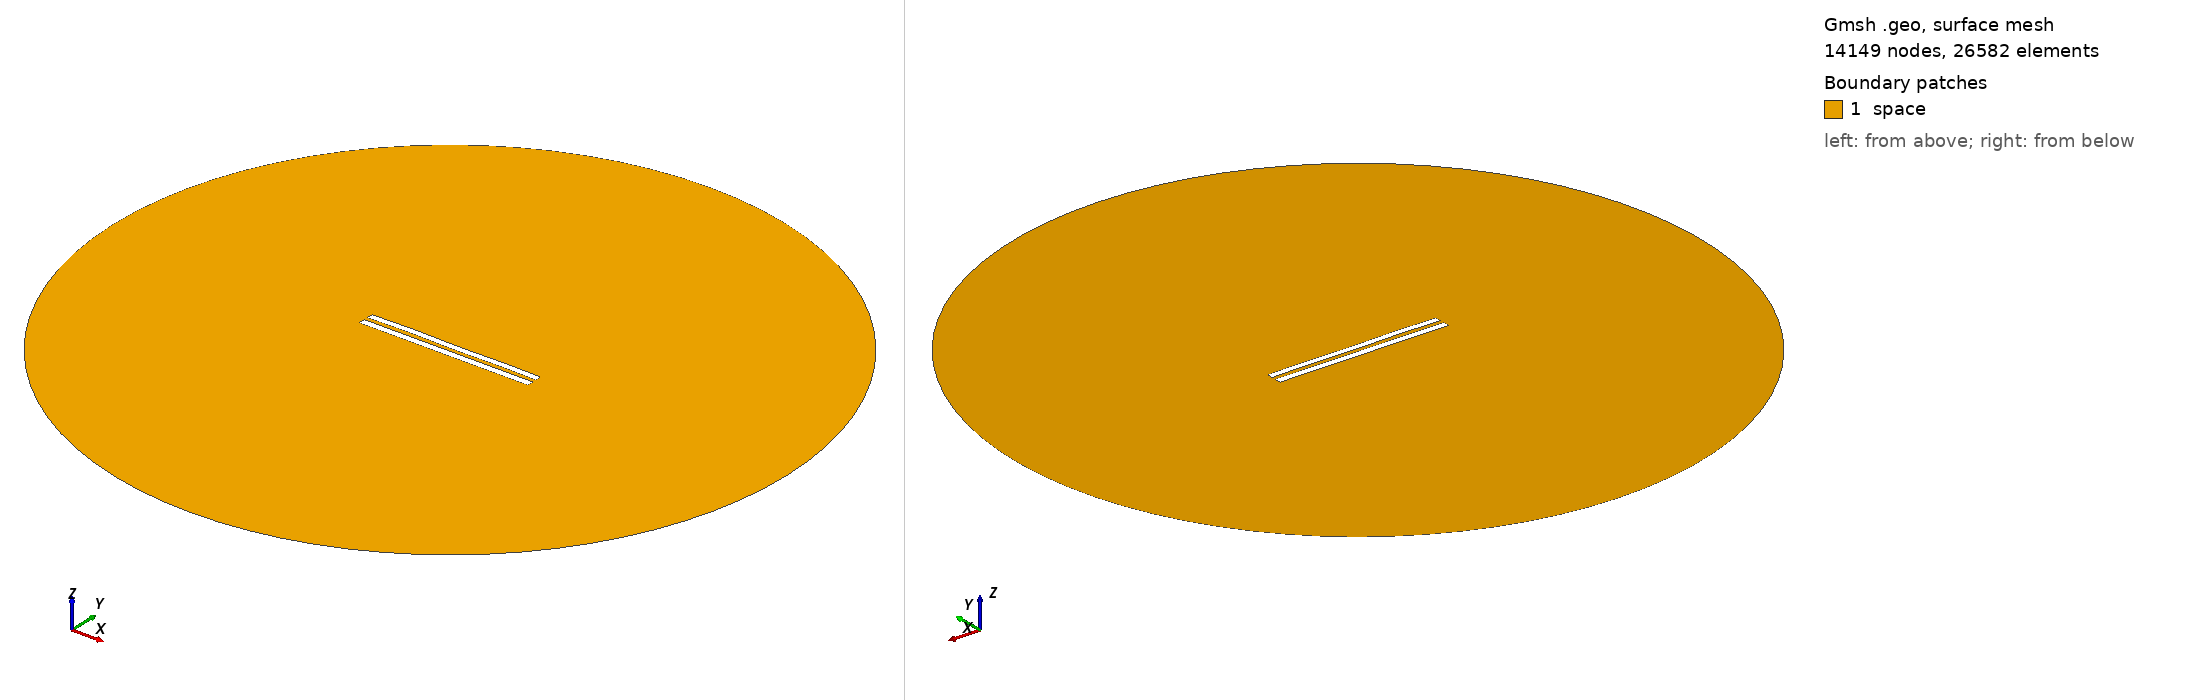

Gmsh geometry script, surface-meshed: 14149 nodes, 26582 surface elements. Boundary patches (legend numbers): 1 space. Left view from above one corner, right view from below the opposite corner. Legend entries are the model's physical surfaces. The drawing asked Gmsh for element sizes between 1% and 20% of the model's largest extent; the script's own settings can give other sizes.

=== 6095.geo (drawn) ===
//---------------------------------------
// Geometry kernel
//---------------------------------------

SetFactory("OpenCASCADE");



//---------------------------------------
// Parameters of the geometry
//---------------------------------------

// Overetch of the upper plate
overetch = 0.125;

// Distance between the plates
distance = 2.5;

// Discretization over the x axis (for the deformation)
nx = 50; 

// Length of the plate
L = 100 - overetch; 

// Number of modes
n = 4; 

// 1st mode coefficient
coeff(1) = 0.07499999999999998;
beta(1) = 0.596864 * 3.1415926535 / L;

// 2nd mode coefficient
coeff(2) = 0.07499999999999998;
beta(2) = 1.49418 * 3.1415926535 / L;

// 3rd mode coefficient
coeff(3) = 0.07499999999999998;
beta(3) = 2.50025 * 3.1415926535 / L;

// 4th mode coefficient
coeff(4) = 0.15;
beta(4) = 3.49999 * 3.1415926535 / L;



//---------------------------------------
// Upper plate (deformed rectangle)
//---------------------------------------

// Coordiantes of the upper plate
xmin = -50;
xmax = 50 - overetch;

// Height of the upper plate
yheight = 4 - 2 * overetch;

// Indexes of the points
UpperID[] = {};
LowerID[] = {};
LeftID[] = {};
RightID[] = {};

// Point index
p = 1;

// Horizontal edges
For i In {1:nx}
    x = xmin + (i-1)*(xmax - xmin)/(nx-1);

    y_bottom = distance / 2 + overetch;
    For j In {1:n}
        C = (Cosh(beta(j)*L) + Cos(beta(j)*L)) / (Sinh(beta(j)*L) + Sin(beta(j)*L));
        y_bottom  = y_bottom + coeff(j) * (Cosh(beta(j)*(x+50)) - Cos(beta(j)*(x+50)) - C * (Sinh(beta(j)*(x+50)) - Sin(beta(j)*(x+50))));
    EndFor

    y_top = y_bottom + yheight;

    Point(p) = {x, y_top, 0, 1.0};
    UpperID[i] = p;
    p = p + 1;

    Point(p) = {x, y_bottom, 0, 1.0};
    LowerID[i] = p;
    p = p + 1;
EndFor

// Create point lists
UpperPts[] = {}; LowerPts[] = {};
For i In {1:nx}
  UpperPts[] += {UpperID[i]};
  LowerPts[] += {LowerID[i]};
EndFor

// Build splines
Spline(1) = {UpperPts[]};
Spline(2) = {LowerPts[]};
Line(3) = {LowerPts[nx-1], UpperPts[nx-1]};
Line(4) = {LowerPts[0], UpperPts[0]};

// Build the plane surface
Curve Loop(1) = {2, 3, -1, -4};
Plane Surface(1) = {1};



//---------------------------------------
// Lower plate (rectangle)
//---------------------------------------

// Vertices
Point(1001) = {-50, -1, 0, 1.0};
Point(1002) = { 50, -1, 0, 1.0};
Point(1003) = { 50,  -5, 0, 1.0};
Point(1004) = {-50,  -5, 0, 1.0};

// Edges
Line(5) = {1001, 1002};
Line(6) = {1002, 1003};
Line(7) = {1003, 1004};
Line(8) = {1004, 1001};

// Plane surface
Line Loop(2) = {5, 6, 7, 8};
Plane Surface(2) = {2}; 



//---------------------------------------
// Outer (fictious) boundary
//---------------------------------------

// Points
Point(1005) = {0, 0, 0};       // Center
Point(1006) = {200, 0, 0};     // Start point
Point(1007) = {0, 200, 0};     // 90 degrees
Point(1008) = {-200, 0, 0};    // 180 degrees
Point(1009) = {0, -200, 0};    // 270 degrees

// Circle arcs (each needs start, center, end)
Circle(9) = {1006, 1005, 1007};
Circle(10) = {1007, 1005, 1008};
Circle(11) = {1008, 1005, 1009};
Circle(12) = {1009, 1005, 1006};

// Plane surface for the entire domain
Curve Loop(3) = {9, 10, 11, 12};
Surface(3) = {3};

// Subtract the plates from the whole domain to obtain the actual domain where we want to solve the equations
BooleanDifference{ Surface{3}; Delete; }{ Surface{1}; Surface{2}; Delete; }




//---------------------------------------
// Transfinite Lines/Curves
//---------------------------------------

// Set the number of points on the boundaries
r = 7;

// Plates
Transfinite Curve {1, 2} = 50*r Using Progression 1;
Transfinite Curve {3, 4} = 2*r Using Progression 1;
Transfinite Line {5, 7} = 50*r Using Progression 1;
Transfinite Line {6, 8} = 2*r Using Progression 1;

// Outer boundary
Transfinite Line {9, 10, 11, 12} = 20 Using Progression 1;



//---------------------------------------
// Physical groups
//---------------------------------------                

// Physical curves (boundaries)
Physical Line("force_segment", 10) = {2};
Physical Line("upper_plate", 11) = {1, 3, 4};
Physical Line("lower_plate", 12) = {5, 6, 7, 8};
Physical Line("boundary", 20) = {9, 10, 11, 12};

// Physical Surfaces
Physical Surface("space", 30) = {3};



//---------------------------------------
// 6. Generate the Mesh
//---------------------------------------

// 2D mesh generation
Mesh 2;
